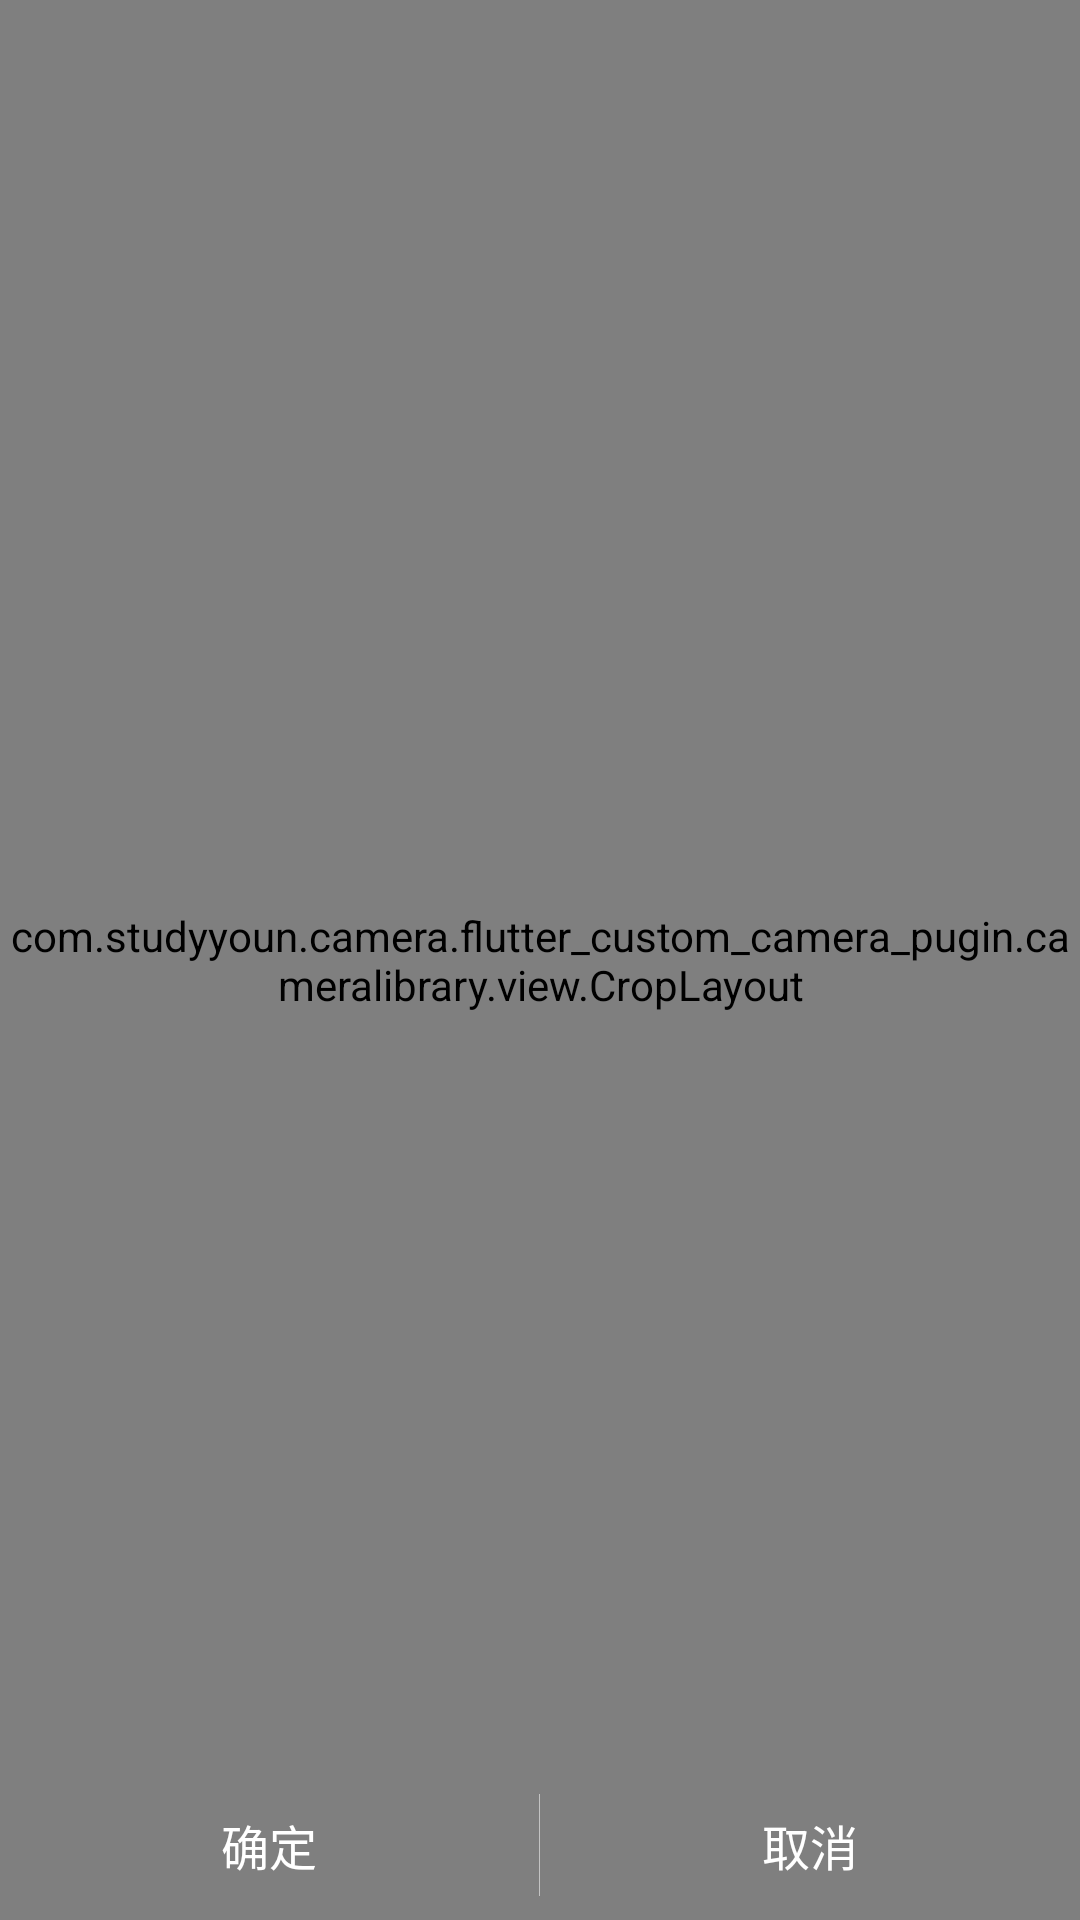

Write the Android layout XML for this screen, with the resource values it uses.
<!-- AndroidManifest.xml: fallback theme Theme.MaterialComponents.DayNight.NoActionBar -->
<!-- res/layout/camera_examp_crop_activity_layout.xml -->
<?xml version="1.0" encoding="utf-8"?>
<FrameLayout xmlns:android="http://schemas.android.com/apk/res/android"
    xmlns:tools="http://schemas.android.com/tools"
    android:layout_width="match_parent"
    android:layout_height="match_parent"
    android:background="#000"
    tools:ignore="HardcodedText"
    android:orientation="vertical">

    <com.studyyoun.camera.flutter_custom_camera_pugin.cameralibrary.view.CropLayout
        android:id="@+id/cropLayout"
        android:layout_width="match_parent"
        android:layout_height="match_parent"/>

    <LinearLayout
        android:layout_width="match_parent"
        android:layout_height="50dp"
        android:layout_gravity="bottom"
        android:background="#00000000"
        android:gravity="center_horizontal"
        android:orientation="horizontal">

        <TextView
            android:id="@+id/tv_crop"
            android:layout_width="0dp"
            android:layout_height="match_parent"
            android:layout_weight="1"
            android:background="@drawable/camera_examp_crop_ripple"
            android:gravity="center"
            android:onClick="onClick"
            android:text="确定"
            android:textColor="#FFF"
            android:textSize="16sp"
            />

        <View
            android:layout_width="1px"
            android:layout_height="match_parent"
            android:layout_marginBottom="8dp"
            android:layout_marginTop="8dp"
            android:background="#88FFFFFF" />

        <TextView
            android:id="@+id/tv_cancel"
            android:layout_width="0dp"
            android:layout_height="match_parent"
            android:layout_weight="1"
            android:background="@drawable/camera_examp_crop_ripple"
            android:gravity="center"
            android:onClick="onClick"
            android:text="取消"
            android:textColor="#FFF"
            android:textSize="16sp" />

    </LinearLayout>
</FrameLayout>
<!-- resources referenced by this layout -->
<resources>
  <!-- drawable camera_examp_crop_ripple (drawable) -->
  <?xml version="1.0" encoding="utf-8"?>
  <selector xmlns:android="http://schemas.android.com/apk/res/android">
      <item android:drawable="@color/black_alpha_48" android:state_pressed="true" />
      <item android:drawable="@color/trans" />
  </selector>
  <color name="black_alpha_48">#30000000</color>
  <color name="trans">#00000000</color>
</resources>
